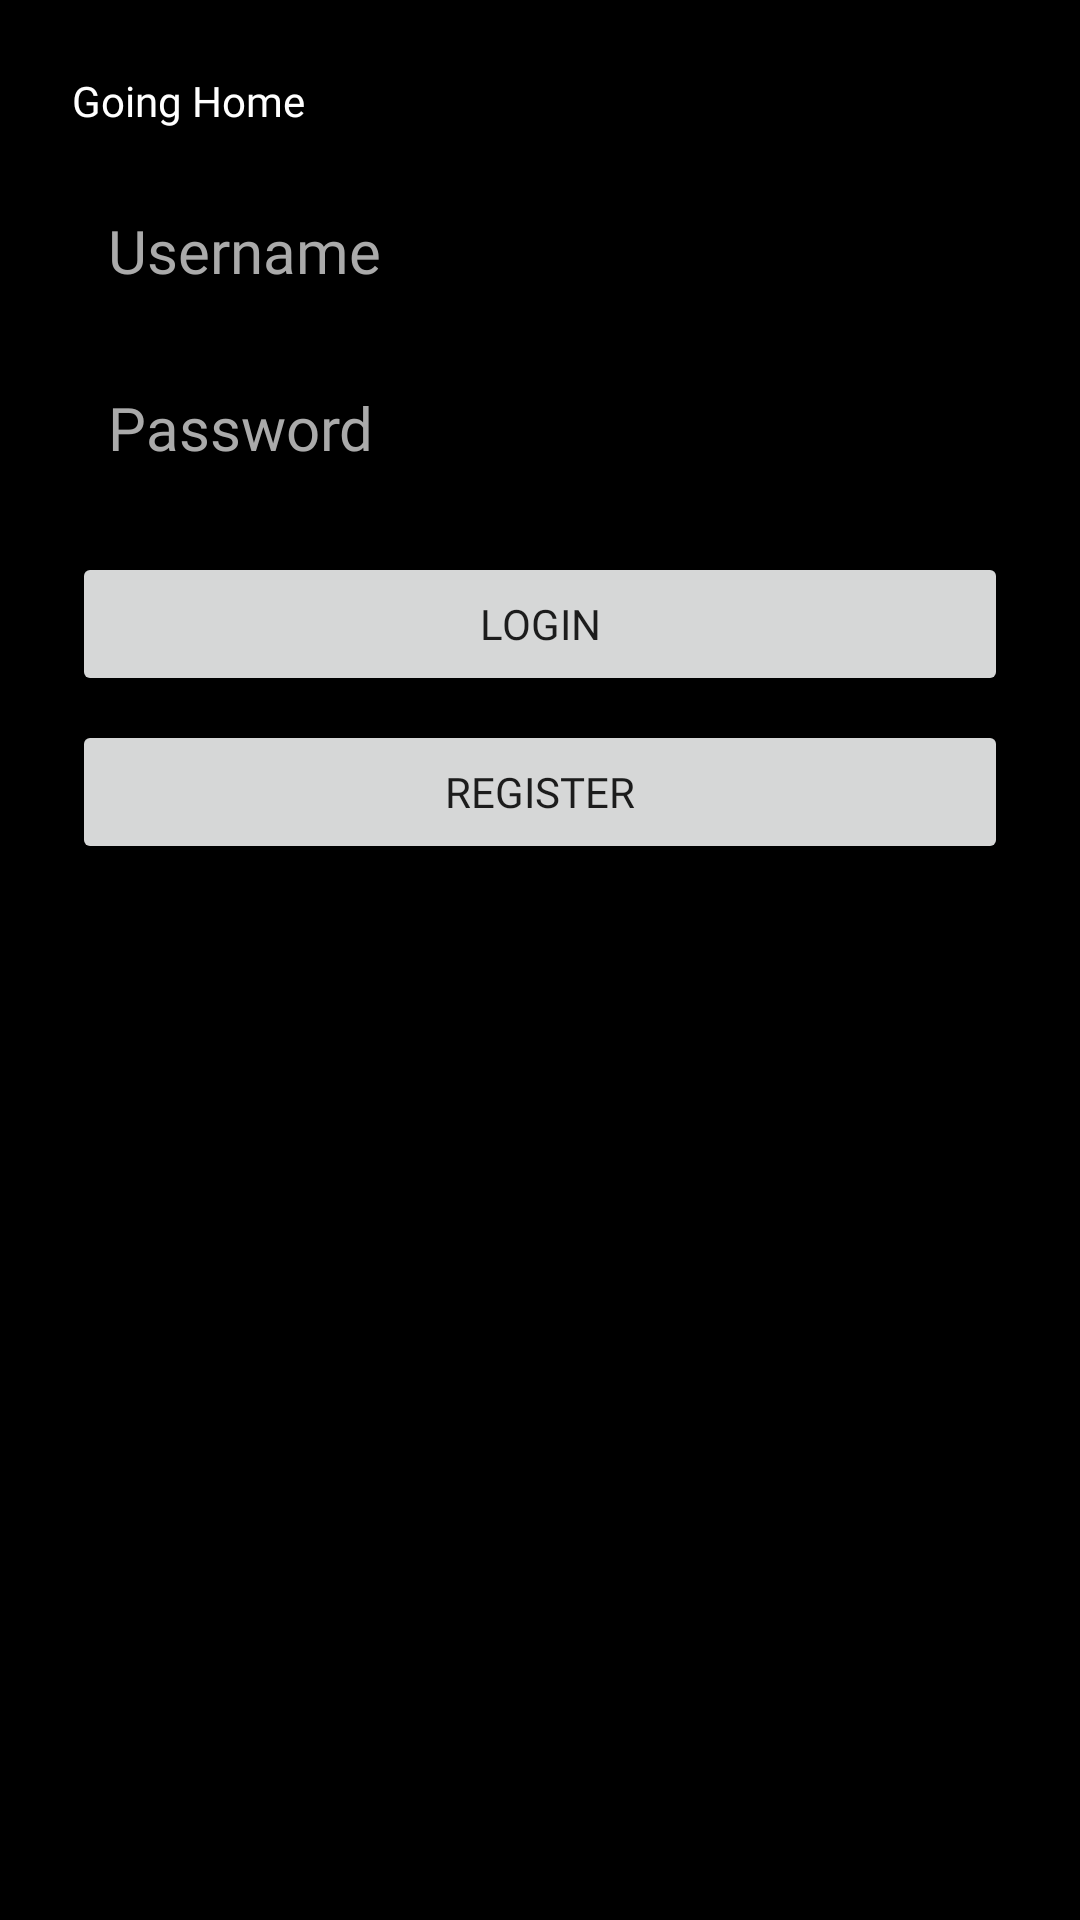

Here is an Android app screen rendered from its layout file. Give the layout XML and the strings, colors and styles it references.
<!-- AndroidManifest.xml: application theme Theme.Endlessrunner -->
<!-- res/layout/dialog_login.xml -->
<?xml version="1.0" encoding="utf-8"?>
<LinearLayout xmlns:android="http://schemas.android.com/apk/res/android"
    xmlns:tools="http://schemas.android.com/tools"
    android:layout_width="match_parent"
    android:layout_height="wrap_content"
    android:background="@android:color/black"
    android:orientation="vertical"
    android:padding="24dp">

    <TextView
        android:id="@+id/textView"
        android:layout_width="wrap_content"
        android:layout_height="34dp"
        android:fontFamily="@font/silkscreen"
        android:text="Going Home"
        android:textAlignment="center"
        android:textColor="#FFFFFF"
        tools:text="Going Home" />

    <EditText
        android:id="@+id/usernameInput"
        android:layout_width="match_parent"
        android:layout_height="wrap_content"
        android:background="@android:color/transparent"
        android:fontFamily="@font/vt323"
        android:hint="Username"
        android:padding="12dp"
        android:textColor="@android:color/white"
        android:textColorHint="@android:color/darker_gray"
        android:textSize="20sp" />

    <EditText
        android:id="@+id/passwordInput"
        android:layout_width="match_parent"
        android:layout_height="wrap_content"
        android:layout_marginTop="8dp"
        android:background="@android:color/transparent"
        android:fontFamily="@font/vt323"
        android:hint="Password"
        android:inputType="textPassword"
        android:padding="12dp"
        android:textColor="@android:color/white"
        android:textColorHint="@android:color/darker_gray"
        android:textSize="20sp" />

    <Button
        android:id="@+id/loginButton"
        android:layout_width="match_parent"
        android:layout_height="wrap_content"
        android:layout_marginTop="16dp"
        android:fontFamily="@font/silkscreen"
        android:text="Login" />

    <Button
        android:id="@+id/registerButton"
        android:layout_width="match_parent"
        android:layout_height="wrap_content"
        android:layout_marginTop="8dp"
        android:fontFamily="@font/silkscreen"
        android:text="Register" />
</LinearLayout>
<!-- resources referenced by this layout -->
<resources>
  <style name="Theme.Endlessrunner" parent="Theme.AppCompat.Light.NoActionBar" />
</resources>
